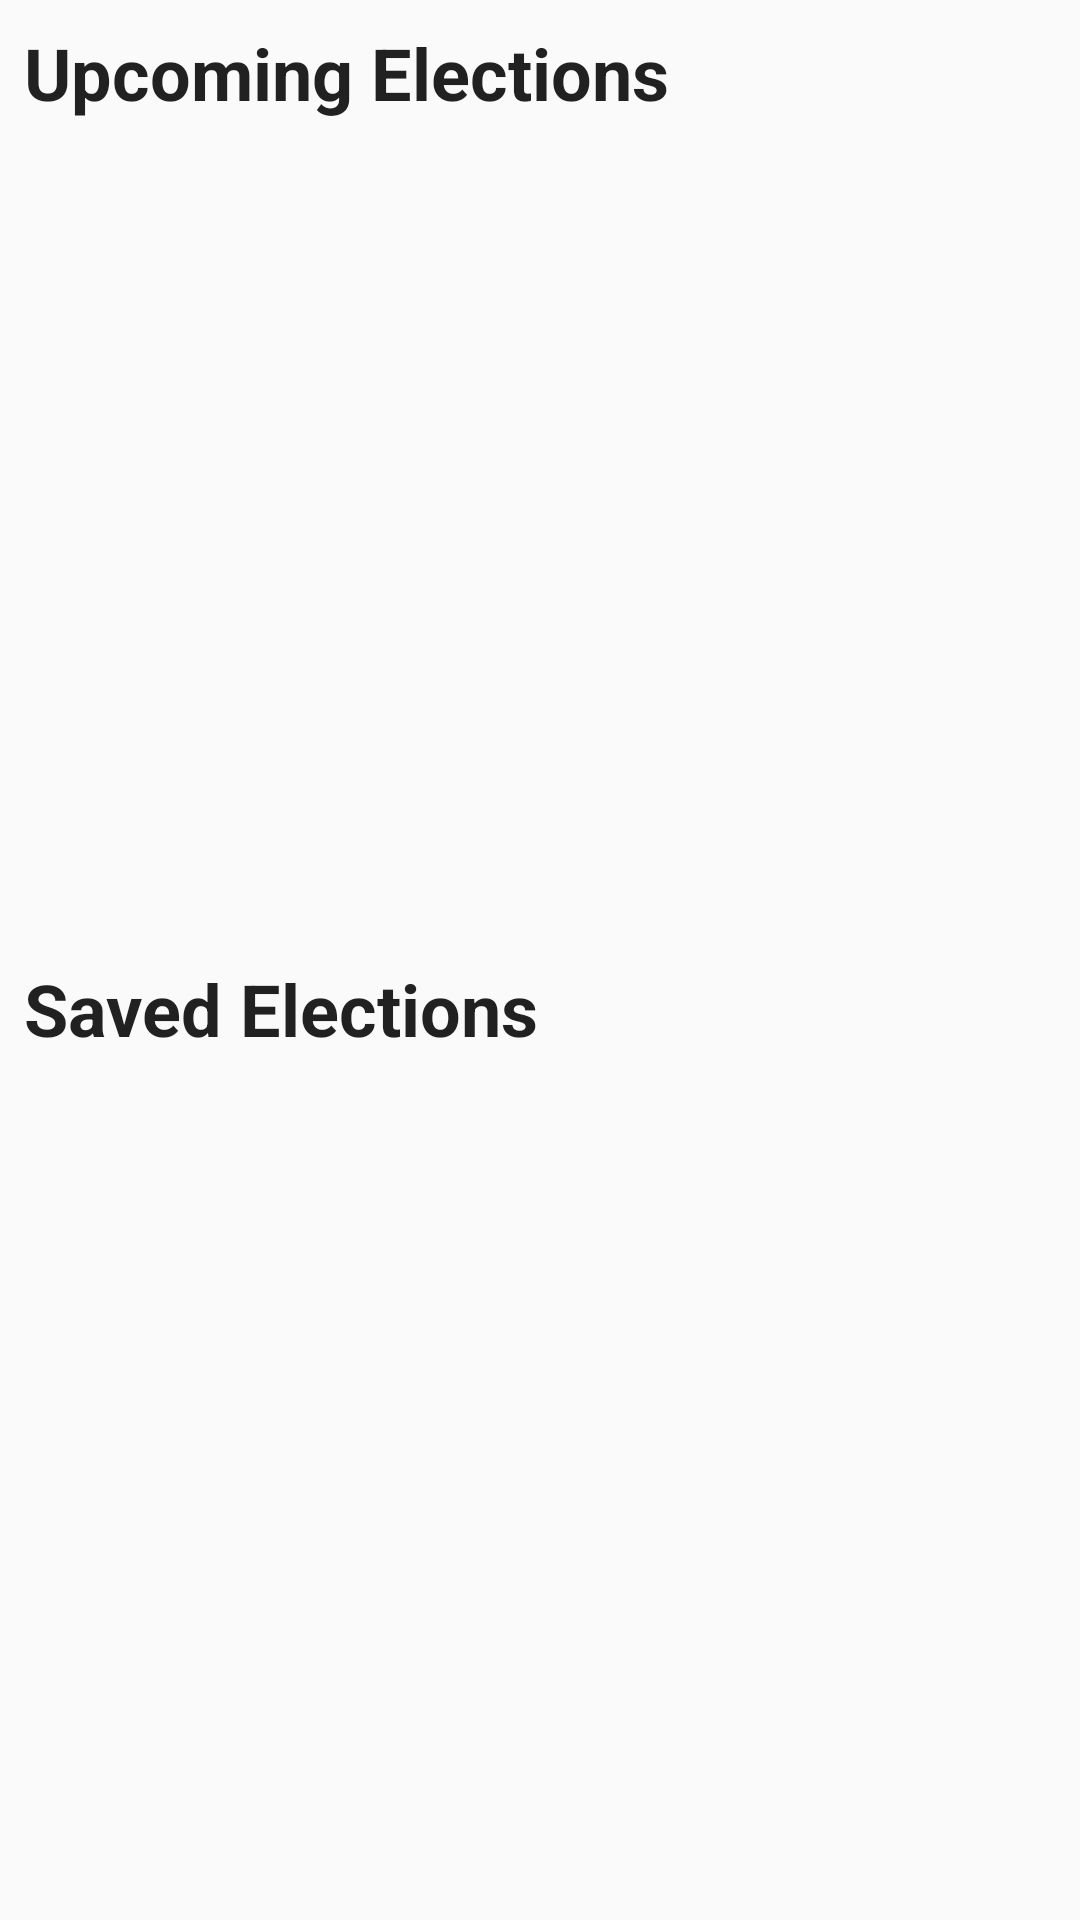

Reconstruct the res/layout file that produces this screen, plus the resources it refers to.
<!-- AndroidManifest.xml: application theme AppTheme -->
<!-- res/layout/fragment_election.xml -->
<?xml version="1.0" encoding="utf-8"?>
<layout xmlns:android="http://schemas.android.com/apk/res/android"
    xmlns:app="http://schemas.android.com/apk/res-auto"
    xmlns:tools="http://schemas.android.com/tools">

    <data>
        <variable
            name="viewModel"
            type="com.example.android.politicalpreparedness.election.ElectionsViewModel" />
    </data>


    <androidx.constraintlayout.widget.ConstraintLayout
        android:layout_width="match_parent"
        android:layout_height="match_parent"
        tools:context="com.example.android.politicalpreparedness.MainActivity">
        <ProgressBar
            android:id="@+id/progress_bar"
            android:layout_width="@dimen/progress_bar_width"
            android:layout_height="@dimen/progress_bar_height"
            android:contentDescription="@string/progress_bar_icon_content_description"
            android:indeterminateDrawable="@drawable/loading_animation"
            android:visibility="gone"
            app:apiStatus="@{viewModel.status}"
            app:layout_constraintBottom_toBottomOf="parent"
            app:layout_constraintEnd_toEndOf="parent"
            app:layout_constraintStart_toStartOf="parent"
            app:layout_constraintTop_toTopOf="parent" />

        <TextView
            android:id="@+id/upcoming_elections_text_view"
            style="@style/TitleStyle"
            android:layout_width="match_parent"
            android:layout_height="wrap_content"
            android:padding="@dimen/default_padding"
            android:text="@string/upcoming_elections_header_text"
            app:layout_constraintEnd_toEndOf="parent"
            app:layout_constraintStart_toStartOf="parent"
            app:layout_constraintTop_toTopOf="parent" />

        <androidx.recyclerview.widget.RecyclerView
            android:id="@+id/upcoming_elections_recycler_view"
            android:layout_width="match_parent"
            android:layout_height="0dp"
            android:layout_marginStart="@dimen/normal_margin"
            android:layout_marginEnd="@dimen/normal_margin"
            app:layoutManager="androidx.recyclerview.widget.LinearLayoutManager"
            app:layout_constraintBottom_toTopOf="@id/election_guideline"
            app:layout_constraintEnd_toEndOf="parent"
            app:layout_constraintStart_toStartOf="parent"
            app:layout_constraintTop_toBottomOf="@id/upcoming_elections_text_view"
            tools:listitem="@layout/election_list_item" />

        <androidx.constraintlayout.widget.Guideline
            android:id="@+id/election_guideline"
            android:layout_width="wrap_content"
            android:layout_height="wrap_content"
            android:orientation="horizontal"
            app:layout_constraintGuide_percent="0.5" />

        <TextView
            android:id="@+id/saved_elections_text_view"
            style="@style/TitleStyle"
            android:layout_width="match_parent"
            android:layout_height="wrap_content"
            android:paddingStart="@dimen/default_padding"
            android:paddingEnd="@dimen/default_padding"
            android:paddingBottom="@dimen/default_padding"
            android:text="@string/saved_elections_header_text"
            app:layout_constraintEnd_toEndOf="parent"
            app:layout_constraintStart_toStartOf="parent"
            app:layout_constraintTop_toBottomOf="@id/election_guideline" />

        <androidx.recyclerview.widget.RecyclerView
            android:id="@+id/saved_elections_recycler_view"
            android:layout_width="match_parent"
            android:layout_height="0dp"
            android:layout_marginStart="@dimen/normal_margin"
            android:layout_marginEnd="@dimen/normal_margin"
            android:paddingBottom="@dimen/default_padding"
            app:layoutManager="androidx.recyclerview.widget.LinearLayoutManager"
            app:layout_constraintBottom_toBottomOf="parent"
            app:layout_constraintEnd_toEndOf="parent"
            app:layout_constraintStart_toStartOf="parent"
            app:layout_constraintTop_toBottomOf="@id/saved_elections_text_view"
            tools:listitem="@layout/election_list_item" />


    </androidx.constraintlayout.widget.ConstraintLayout>
</layout>
<!-- res/layout/election_list_item.xml (included above) -->
<?xml version="1.0" encoding="utf-8"?>
<layout xmlns:android="http://schemas.android.com/apk/res/android"
    xmlns:app="http://schemas.android.com/apk/res-auto"
    xmlns:tools="http://schemas.android.com/tools">

    <data>
        <variable
            name="election"
            type="com.example.android.politicalpreparedness.network.models.Election" />
    </data>

    <androidx.constraintlayout.widget.ConstraintLayout
        android:layout_width="match_parent"
        android:layout_height="wrap_content">

        <TextView
            android:id="@+id/election_name"
            android:layout_width="match_parent"
            android:layout_height="wrap_content"
            android:layout_marginTop="@dimen/normal_margin"
            android:text="@{election.name}"
            android:textAppearance="@style/TextAppearance.MaterialComponents.Subtitle2"
            app:layout_constraintLeft_toLeftOf="parent"
            app:layout_constraintTop_toTopOf="parent"
            tools:text="Election Name" />

        <TextView
            android:id="@+id/election_date"
            android:layout_width="match_parent"
            android:layout_height="wrap_content"
            android:text="@{election.electionDay.toString()}"
            android:textAppearance="@style/TextAppearance.MaterialComponents.Body2"
            app:layout_constraintLeft_toLeftOf="parent"
            app:layout_constraintTop_toBottomOf="@id/election_name"
            tools:text="Election Date" />


    </androidx.constraintlayout.widget.ConstraintLayout>
</layout>
<!-- resources referenced by this layout -->
<resources>
  <dimen name="default_padding">8dp</dimen>
  <dimen name="normal_margin">8dp</dimen>
  <dimen name="progress_bar_height">300dp</dimen>
  <dimen name="progress_bar_width">300dp</dimen>
  <string name="progress_bar_icon_content_description">Progress bar icon</string>
  <string name="saved_elections_header_text">Saved Elections</string>
  <string name="upcoming_elections_header_text">Upcoming Elections</string>
  <style name="TitleStyle" parent="TextAppearance.MaterialComponents.Headline5">
          <item name="android:textStyle">bold</item>
      </style>
  <style name="AppTheme" parent="Theme.AppCompat.Light.DarkActionBar">
          <item name="colorPrimary">@color/colorPrimary</item>
          <item name="colorPrimaryDark">@color/colorPrimaryDark</item>
          <item name="colorAccent">@color/colorAccent</item>
      </style>
  <!-- not gathered from this repository: default colours our renderer supplied (Android Studio template values) -->
  <color name="colorPrimary">#FF6200EE</color>
  <color name="colorPrimaryDark">#FF3700B3</color>
  <color name="colorAccent">#FF03DAC5</color>
</resources>
